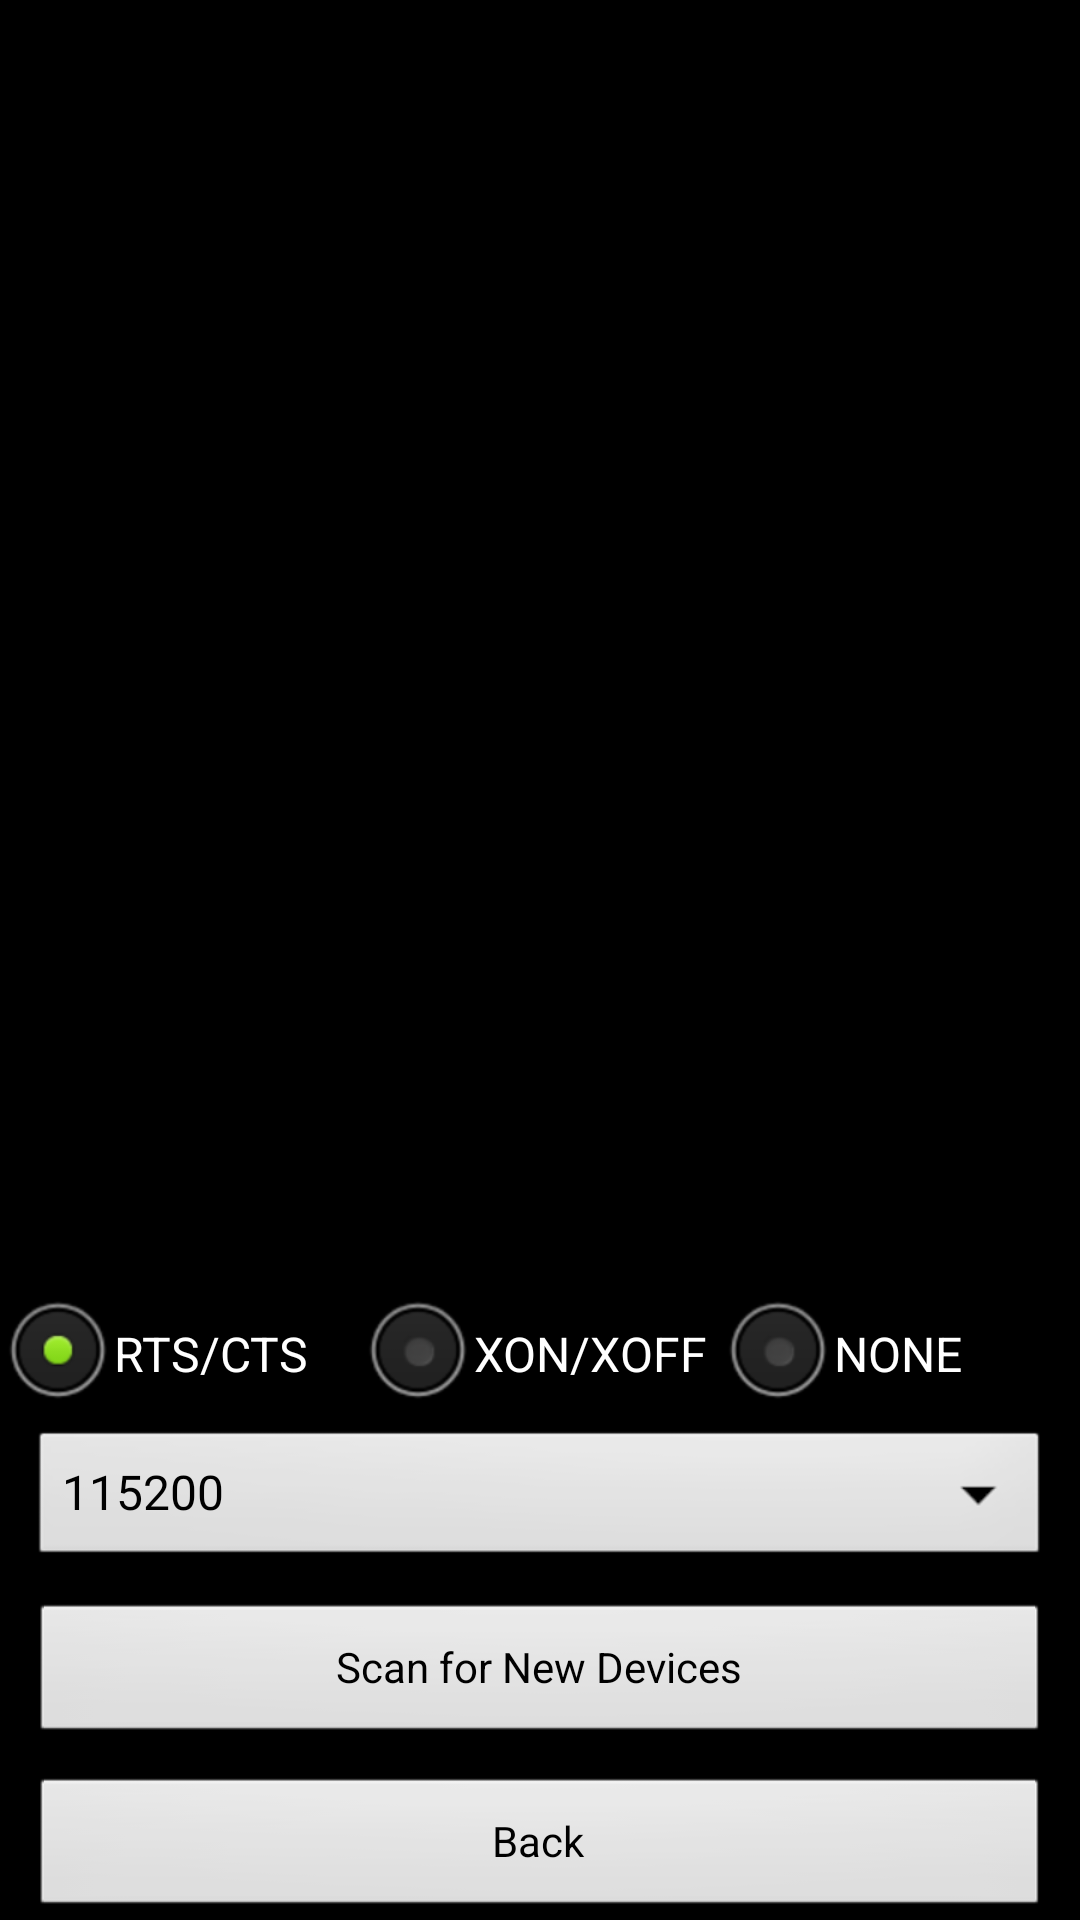

Layout XML and referenced resources for this Android screen:
<!-- AndroidManifest.xml: application theme android:Theme.NoTitleBar -->
<!-- res/layout/device_list_serial.xml -->
<?xml version="1.0" encoding="utf-8"?>
<LinearLayout xmlns:android="http://schemas.android.com/apk/res/android"
    android:layout_width="fill_parent"
    android:layout_height="wrap_content"
    android:orientation="vertical" >

    <ListView
        android:id="@+id/paired_devices"
        android:layout_width="fill_parent"
        android:layout_height="0dp"
        android:layout_weight="1" />

    <LinearLayout
        android:layout_width="fill_parent"
        android:layout_height="wrap_content"
        android:orientation="vertical" >

        <RadioGroup
            android:id="@+id/rg_liukong"
            android:layout_width="match_parent"
            android:layout_height="wrap_content"
            android:orientation="horizontal" >

            <RadioButton
                android:id="@+id/rb_rts_cts"
                android:layout_width="0dp"
                android:layout_height="wrap_content"
                android:layout_weight="1"
                android:text="RTS/CTS"
                android:checked="true" />

            <RadioButton
                android:id="@+id/rb_xon_xoff"
                android:layout_width="0dp"
                android:layout_height="wrap_content"
                android:layout_weight="1"
                android:text="XON/XOFF" />

            <RadioButton
                android:id="@+id/rb_none"
                android:layout_width="0dp"
                android:layout_height="wrap_content"
                android:layout_weight="1"
                android:text="NONE" />
        </RadioGroup>
        <Spinner
            android:id="@+id/BaudrateSpin"
            android:layout_width="match_parent"
            android:layout_height="wrap_content"
            android:layout_marginLeft="10dp"
            android:layout_marginRight="10dp"
            android:entries="@array/spingarr" />

        <Button
            android:id="@+id/button_scan"
            android:layout_width="fill_parent"
            android:layout_height="wrap_content"
            android:layout_margin="10dp"
            android:text="@string/scann_new_devices" />

        <Button
            android:id="@+id/button_bace"
            android:layout_width="fill_parent"
            android:layout_height="wrap_content"
            android:layout_marginLeft="10dp"
            android:layout_marginRight="10dp"
            android:text="@string/back" />
    </LinearLayout>

</LinearLayout>
<!-- resources referenced by this layout -->
<resources>
  <string-array name="spingarr">
          <item>115200</item>
          <item>9600</item>
          <item>230400</item>
      </string-array>
  <string name="back">Back</string>
  <string name="scann_new_devices">Scan for New Devices</string>
</resources>
